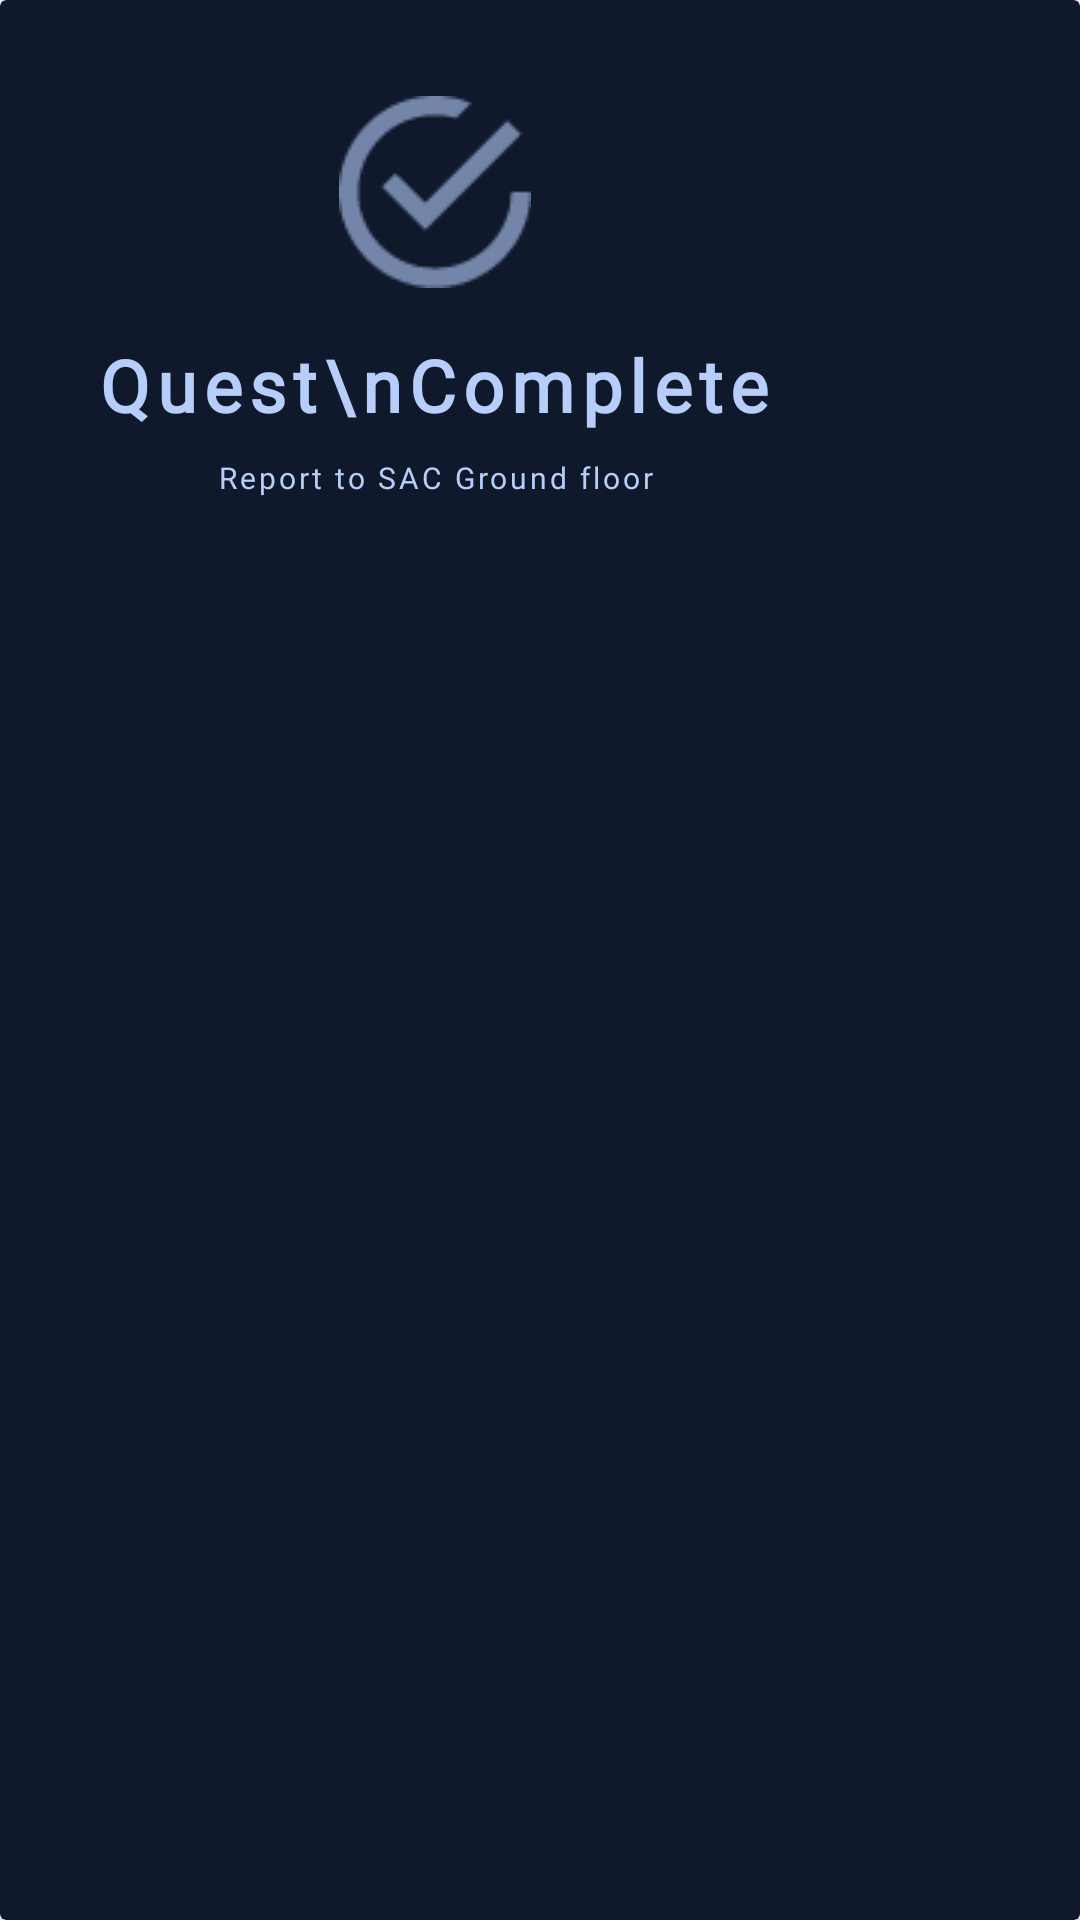

Produce the Android XML layout that renders to this screen, including the resource entries it uses.
<!-- AndroidManifest.xml: application theme AppTheme -->
<!-- res/layout/dialog_complete.xml -->
<?xml version="1.0" encoding="utf-8"?>
<androidx.cardview.widget.CardView xmlns:android="http://schemas.android.com/apk/res/android"
    xmlns:app="http://schemas.android.com/apk/res-auto"
    android:layout_width="wrap_content"
    android:layout_height="wrap_content"
    android:layout_gravity="center"
    android:translationZ="5dp"
    app:cardBackgroundColor="#10192B"
    app:cardElevation="16dp">

    <androidx.constraintlayout.widget.ConstraintLayout
        android:layout_width="wrap_content"
        android:layout_height="wrap_content"
        android:layout_margin="32dp">

        <ImageView
            android:id="@+id/imageView2"
            android:layout_width="64dp"
            android:layout_height="64dp"
            android:src="@drawable/dialog_checked"
            app:layout_constraintBottom_toTopOf="@+id/yes"
            app:layout_constraintEnd_toEndOf="parent"
            app:layout_constraintHorizontal_bias="0.5"
            app:layout_constraintStart_toStartOf="parent"
            app:layout_constraintTop_toTopOf="parent" />

        <TextView
            android:id="@+id/yes"
            android:layout_width="wrap_content"
            android:layout_height="wrap_content"
            android:layout_marginTop="16dp"
            android:fontFamily="@font/poiretone"
            android:letterSpacing="0.1"
            android:text="Quest\nComplete"
            android:textAlignment="center"
            android:textColor="@color/colorAccent"
            android:textSize="24sp"
            android:textStyle="bold"
            app:layout_constraintBottom_toTopOf="@+id/textView2"
            app:layout_constraintEnd_toEndOf="parent"
            app:layout_constraintHorizontal_bias="0.5"
            app:layout_constraintStart_toStartOf="parent"
            app:layout_constraintTop_toBottomOf="@+id/imageView2" />


        <TextView
            android:id="@+id/textView2"
            android:layout_width="wrap_content"
            android:layout_height="wrap_content"
            android:layout_marginTop="8dp"
            android:fontFamily="@font/raleway_medium"
            android:letterSpacing="0.1"
            android:text="Report to SAC Ground floor"
            android:textAlignment="center"
            android:textColor="@color/colorAccent"
            android:textSize="10sp"
            app:layout_constraintBottom_toTopOf="@+id/yes"
            app:layout_constraintEnd_toEndOf="parent"
            app:layout_constraintHorizontal_bias="0.5"
            app:layout_constraintStart_toStartOf="parent"
            app:layout_constraintTop_toBottomOf="@+id/yes" />

    </androidx.constraintlayout.widget.ConstraintLayout>

</androidx.cardview.widget.CardView>
<!-- resources referenced by this layout -->
<resources>
  <color name="colorAccent">#B7CDFA</color>
  <!-- drawable dialog_checked: png bitmap (drawable, 1701 bytes) -->
  <style name="AppTheme" parent="Theme.MaterialComponents.Light.NoActionBar">
          
          <item name="colorPrimary">@color/colorPrimary</item>
          <item name="colorPrimaryDark">@color/colorPrimaryDark</item>
          <item name="colorAccent">@color/colorAccent</item>
          <item name="android:windowContentTransitions">true</item>
      </style>
  <color name="colorPrimary">#008577</color>
  <color name="colorPrimaryDark">#1d2c4d</color>
</resources>
